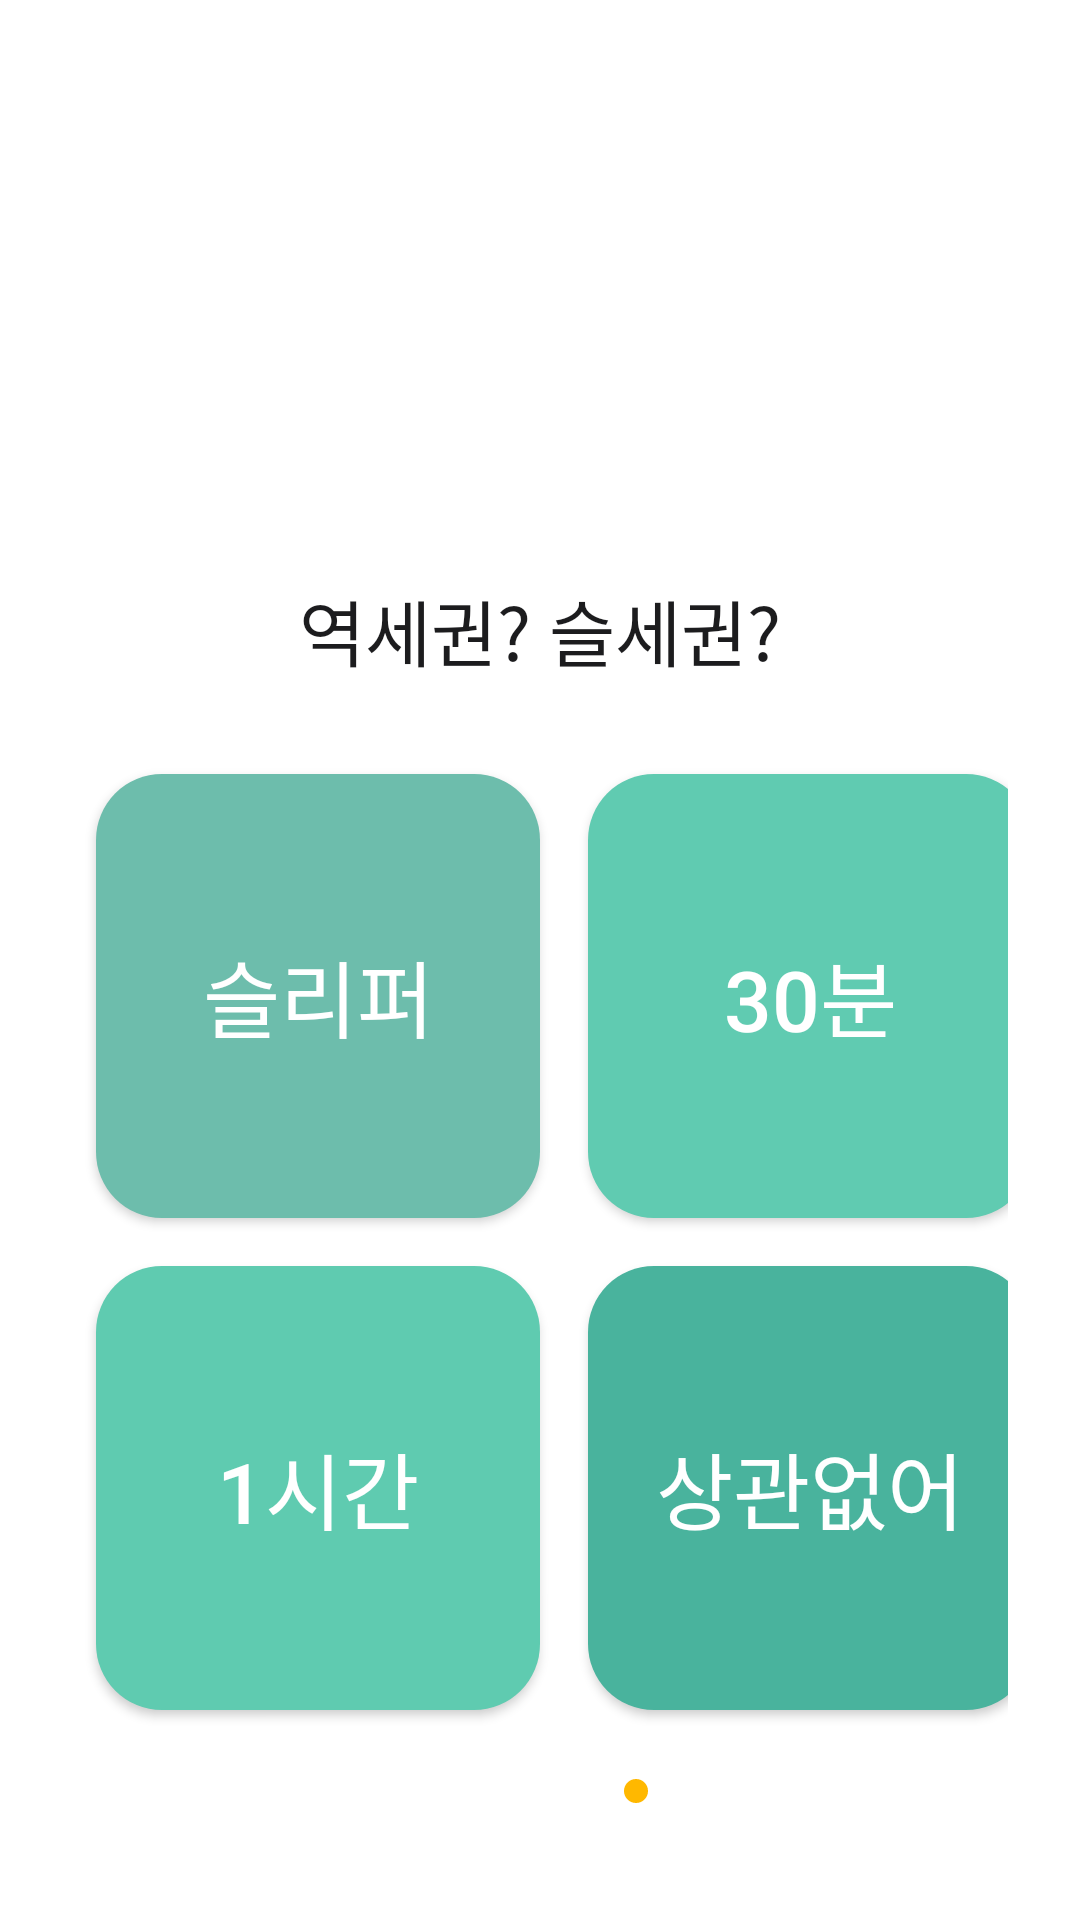

Layout XML and referenced resources for this Android screen:
<!-- AndroidManifest.xml: application theme Theme.LiveGuard_App_010 -->
<!-- res/layout/recommendation_choice_final_page.xml -->
<?xml version="1.0" encoding="utf-8"?>
<androidx.constraintlayout.widget.ConstraintLayout
    xmlns:android="http://schemas.android.com/apk/res/android"
    xmlns:app="http://schemas.android.com/apk/res-auto"
    android:layout_width="match_parent"
    android:layout_height="match_parent"
    android:padding="24dp">

    
    

    
    <TextView
        android:id="@+id/tv_question"
        android:layout_width="312dp"
        android:layout_height="80dp"
        android:text="역세권? 슬세권?"
        android:gravity="center"
        android:textSize="24sp"
        android:textColor="#1C1C1E"
        android:fontFamily="sans-serif-medium"
        app:layout_constraintTop_toTopOf="parent"
        app:layout_constraintStart_toStartOf="parent"
        app:layout_constraintEnd_toEndOf="parent"
        android:layout_marginTop="146dp"/>

    <GridLayout
        android:id="@+id/feature_grid"
        android:layout_width="wrap_content"
        android:layout_height="wrap_content"
        android:columnCount="2"
        android:rowCount="2"
        app:layout_constraintTop_toBottomOf="@id/tv_question"
        app:layout_constraintStart_toStartOf="parent"
        app:layout_constraintEnd_toEndOf="parent">

        
        <Button
            android:id="@+id/btn_choice_1"
            android:layout_width="148dp"
            android:layout_height="148dp"
            android:text="슬리퍼"
            android:textSize="28sp"
            android:textColor="#FFFFFF"
            android:background="@drawable/search_butt"
            app:backgroundTint="@null"
            android:backgroundTint="#6DBDAC"
            android:gravity="center"
            android:layout_margin="8dp"
            app:layout_columnWeight="1"
            app:layout_rowWeight="1"/>

        
        <Button
            android:id="@+id/btn_choice_2"
            android:layout_width="148dp"
            android:layout_height="148dp"
            android:text="30분"
            android:textSize="28sp"
            android:textColor="#FFFFFF"
            android:background="@drawable/search_butt"
            app:backgroundTint="@null"
            android:backgroundTint="#60CBB1"
            android:gravity="center"
            android:layout_margin="8dp"
            app:layout_columnWeight="1"
            app:layout_rowWeight="1" />

        
        <Button
            android:id="@+id/btn_choice_3"
            android:layout_width="148dp"
            android:layout_height="148dp"
            android:text="1시간"
            android:textSize="28sp"
            android:textColor="#FFFFFF"
            android:background="@drawable/search_butt"
            app:backgroundTint="@null"
            android:backgroundTint="#5FCBB0"
            android:gravity="center"
            android:layout_margin="8dp"
            app:layout_columnWeight="1"
            app:layout_rowWeight="1"/>

        
        <Button
            android:id="@+id/btn_choice_4"
            android:layout_width="148dp"
            android:layout_height="148dp"
            android:text="상관없어"
            android:textSize="28sp"
            android:textColor="#FFFFFF"
            android:background="@drawable/search_butt"
            app:backgroundTint="@null"
            android:backgroundTint="#49B39D"
            android:gravity="center"
            android:layout_margin="8dp"
            app:layout_columnWeight="1"
            app:layout_rowWeight="1"/>
    </GridLayout>

    
    <LinearLayout
        android:id="@+id/indicator_container"
        android:layout_width="wrap_content"
        android:layout_height="wrap_content"
        android:orientation="horizontal"
        app:layout_constraintBottom_toBottomOf="parent"
        app:layout_constraintEnd_toEndOf="parent"
        app:layout_constraintStart_toStartOf="parent"
        app:layout_constraintTop_toBottomOf="@+id/feature_grid">

        <ImageView
            android:id="@+id/indicator1"
            android:layout_width="8dp"
            android:layout_height="8dp"
            android:layout_marginEnd="8dp"
            android:src="@drawable/travel_choice_gray_circle"
            android:contentDescription="indicator" />

        <ImageView
            android:id="@+id/indicator2"
            android:layout_width="8dp"
            android:layout_height="8dp"
            android:layout_marginEnd="8dp"
            android:src="@drawable/travel_choice_gray_circle"
            android:contentDescription="indicator" />

        <ImageView
            android:id="@+id/indicator3"
            android:layout_width="8dp"
            android:layout_height="8dp"
            android:layout_marginEnd="8dp"
            android:src="@drawable/travel_choice_gray_circle"
            android:contentDescription="indicator" />

        <ImageView
            android:id="@+id/indicator4"
            android:layout_width="8dp"
            android:layout_height="8dp"
            android:layout_marginEnd="8dp"
            android:src="@drawable/travel_choice_gray_circle"
            android:contentDescription="indicator" />

        <ImageView
            android:id="@+id/indicator5"
            android:layout_width="8dp"
            android:layout_height="8dp"
            android:src="@drawable/travel_choice_orange_circle"
            android:contentDescription="indicator" />
    </LinearLayout>

</androidx.constraintlayout.widget.ConstraintLayout>
<!-- resources referenced by this layout -->
<resources>
  <!-- drawable ic_close (drawable) -->
  <vector xmlns:android="http://schemas.android.com/apk/res/android"
      android:width="20dp"
      android:height="20dp"
      android:viewportWidth="20"
      android:viewportHeight="20">
    <path
        android:pathData="M13,4L7,10L13,16"
        android:strokeLineJoin="round"
        android:strokeWidth="1.5"
        android:fillColor="#00000000"
        android:strokeColor="#1E1E2D"
        android:strokeLineCap="round"/>
  </vector>
  <!-- drawable search_butt (drawable) -->
  <?xml version="1.0" encoding="utf-8"?>
  <shape xmlns:android="http://schemas.android.com/apk/res/android" android:shape="rectangle">
    <solid android:color="#F3F3F3"/>  
    <corners android:radius="22dp"/>  
    <padding android:left="16dp" android:right="16dp" android:top="10dp" android:bottom="10dp"/>
  </shape>
  <!-- drawable travel_choice_orange_circle (drawable) -->
  <vector xmlns:android="http://schemas.android.com/apk/res/android"
      android:width="8dp"
      android:height="8dp"
      android:viewportWidth="8"
      android:viewportHeight="8">
    <path
        android:pathData="M4,4m-4,0a4,4 0,1 1,8 0a4,4 0,1 1,-8 0"
        android:fillColor="#FFB800"/>
  </vector>
  <style name="Theme.LiveGuard_App_010" parent="Theme.MaterialComponents.DayNight.DarkActionBar">
          
          <item name="colorPrimary">#60CBB1</item>
          <item name="colorPrimaryVariant">@color/purple_700</item>
          <item name="colorOnPrimary">@color/white</item>
  
          <item name="colorSecondary">@color/teal_200</item>
          <item name="colorSecondaryVariant">@color/teal_700</item>
          <item name="colorOnSecondary">@color/black</item>
  
          
          <item name="android:statusBarColor">@android:color/white</item>
          <item name="android:windowLightStatusBar">true</item>
  
      </style>
  <color name="purple_700">#FF3700B3</color>
  <color name="white">#FFFFFFFF</color>
  <color name="teal_200">#FF03DAC5</color>
  <color name="teal_700">#FF018786</color>
  <color name="black">#FF000000</color>
</resources>
